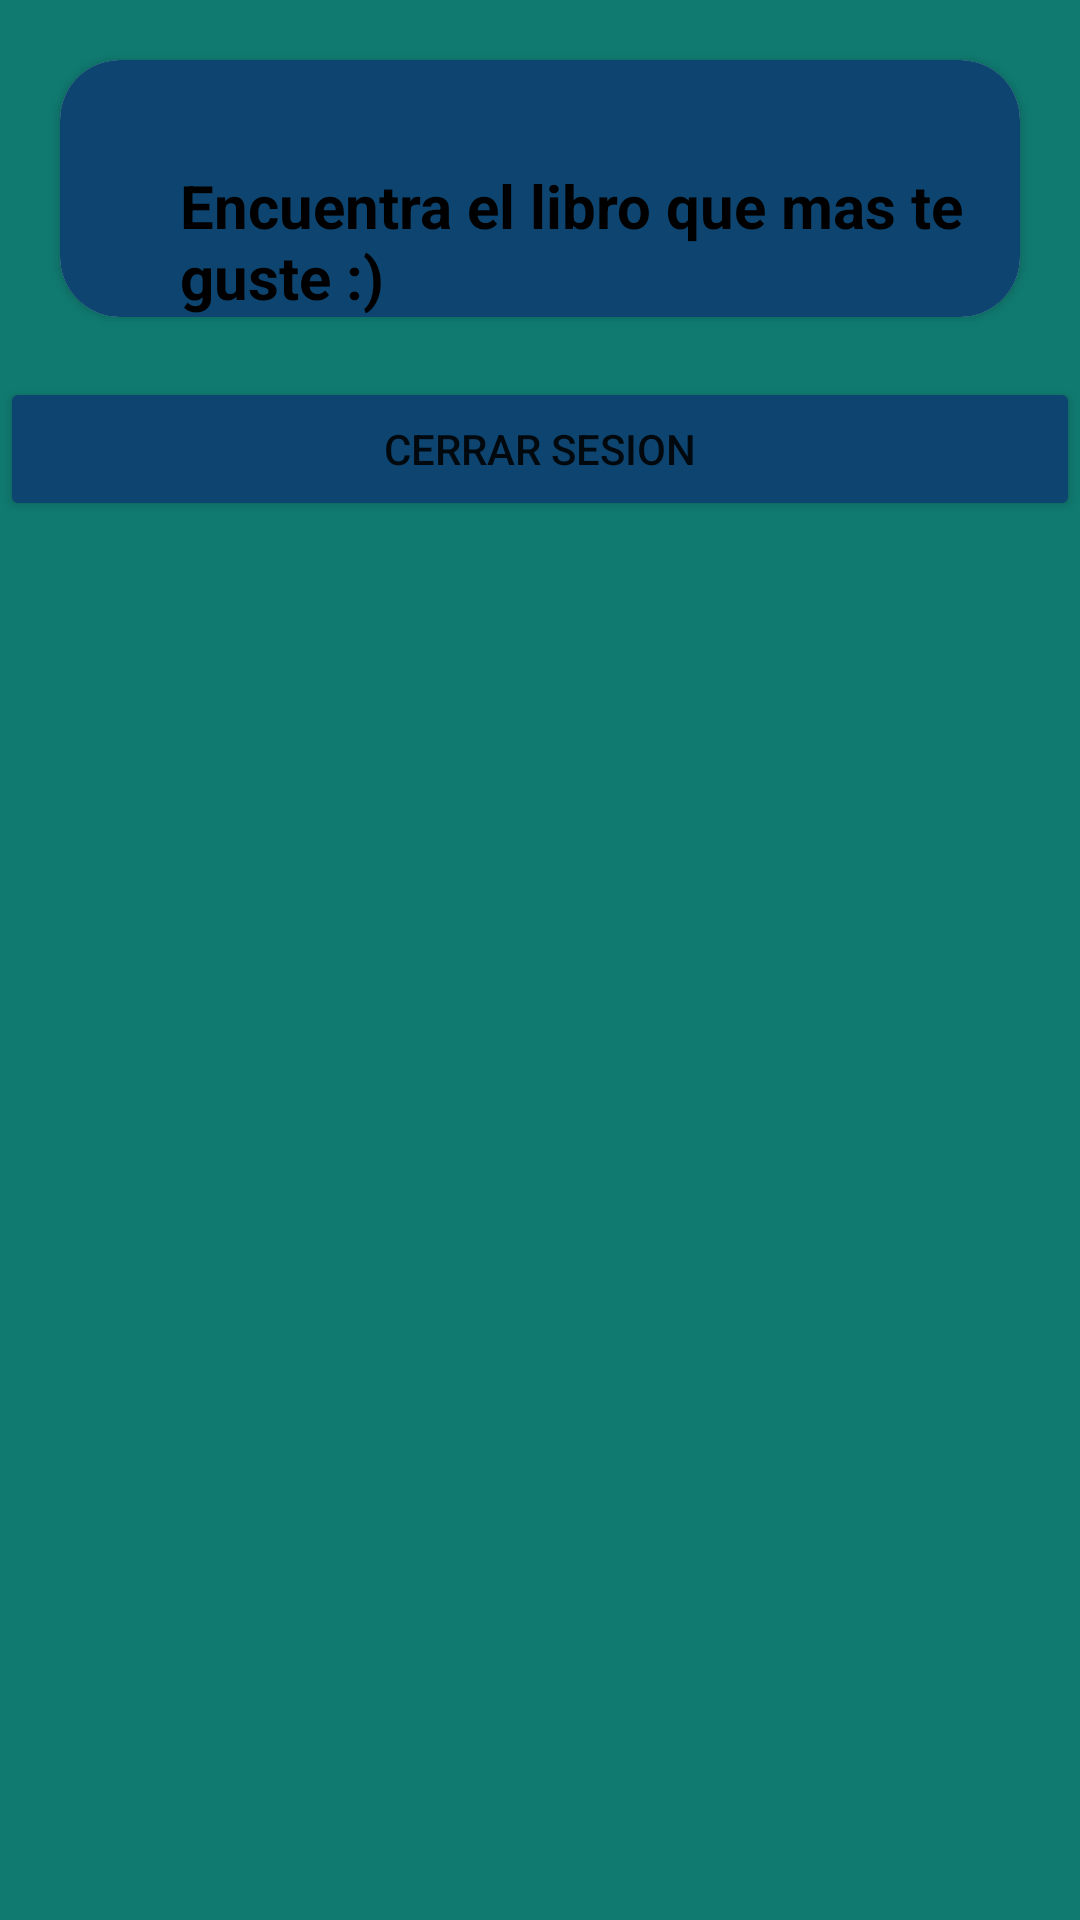

The Android layout XML behind this screen, and the referenced resources:
<!-- AndroidManifest.xml: application theme Theme.CL1_JAVIER_MICHA_RENZO -->
<!-- res/layout/activity_libro.xml -->
<?xml version="1.0" encoding="utf-8"?>
<LinearLayout xmlns:android="http://schemas.android.com/apk/res/android"
    xmlns:app="http://schemas.android.com/apk/res-auto"
    xmlns:tools="http://schemas.android.com/tools"
    android:layout_width="match_parent"
    android:layout_height="match_parent"
    android:background="@color/verdeagua"
    android:orientation="vertical"
    tools:context=".LibroActivity">
    <androidx.cardview.widget.CardView
        android:layout_width="match_parent"
        android:layout_gravity="left"
        android:layout_margin="20dp"
        app:cardCornerRadius="20dp"
        android:layout_height="wrap_content">
        <LinearLayout
            android:layout_width="match_parent"
            android:layout_height="match_parent"
            android:background="@color/azuloscuro"
            android:orientation="horizontal"
            android:gravity="left"
            >
            <ImageView
                android:id="@+id/imageView2"
                android:layout_margin="10dp"
                android:layout_width="wrap_content"
                android:layout_height="wrap_content"
                app:srcCompat="@drawable/icono" />
            <TextView
                android:layout_width="wrap_content"
                android:layout_height="wrap_content"
                android:text="Encuentra el libro que mas te guste :)"
                android:layout_marginLeft="20dp"
                android:layout_marginTop="35dp"
                android:textSize="20dp"
                android:textColor="@color/black"
                android:textStyle="bold"
                >
            </TextView>
        </LinearLayout>
    </androidx.cardview.widget.CardView>


    <Button
        android:id="@+id/btnCerrarSesion"
        android:layout_marginBottom="20dp"
        android:layout_width="match_parent"
        android:backgroundTint="@color/azuloscuro"
        android:layout_height="wrap_content"
        android:text="Cerrar Sesion" />


    <androidx.recyclerview.widget.RecyclerView
        android:id="@+id/rv_list_libros"
        android:layout_width="match_parent"
        android:layout_height="match_parent" />


</LinearLayout>
<!-- resources referenced by this layout -->
<resources>
  <color name="azuloscuro">#0D4570</color>
  <color name="black">#FF000000</color>
  <color name="verdeagua">#107A70</color>
  <style name="Theme.CL1_JAVIER_MICHA_RENZO" parent="Theme.MaterialComponents.DayNight.DarkActionBar">
          
          <item name="colorPrimary">@color/purple_500</item>
          <item name="colorPrimaryVariant">@color/purple_700</item>
          <item name="colorOnPrimary">@color/white</item>
          
          <item name="colorSecondary">@color/teal_200</item>
          <item name="colorSecondaryVariant">@color/teal_700</item>
          <item name="colorOnSecondary">@color/black</item>
          
          <item name="android:statusBarColor">?attr/colorPrimaryVariant</item>
          
      </style>
  <color name="purple_500">#FF6200EE</color>
  <color name="purple_700">#FF3700B3</color>
  <color name="white">#FFFFFFFF</color>
  <color name="teal_200">#FF03DAC5</color>
  <color name="teal_700">#FF018786</color>
</resources>
